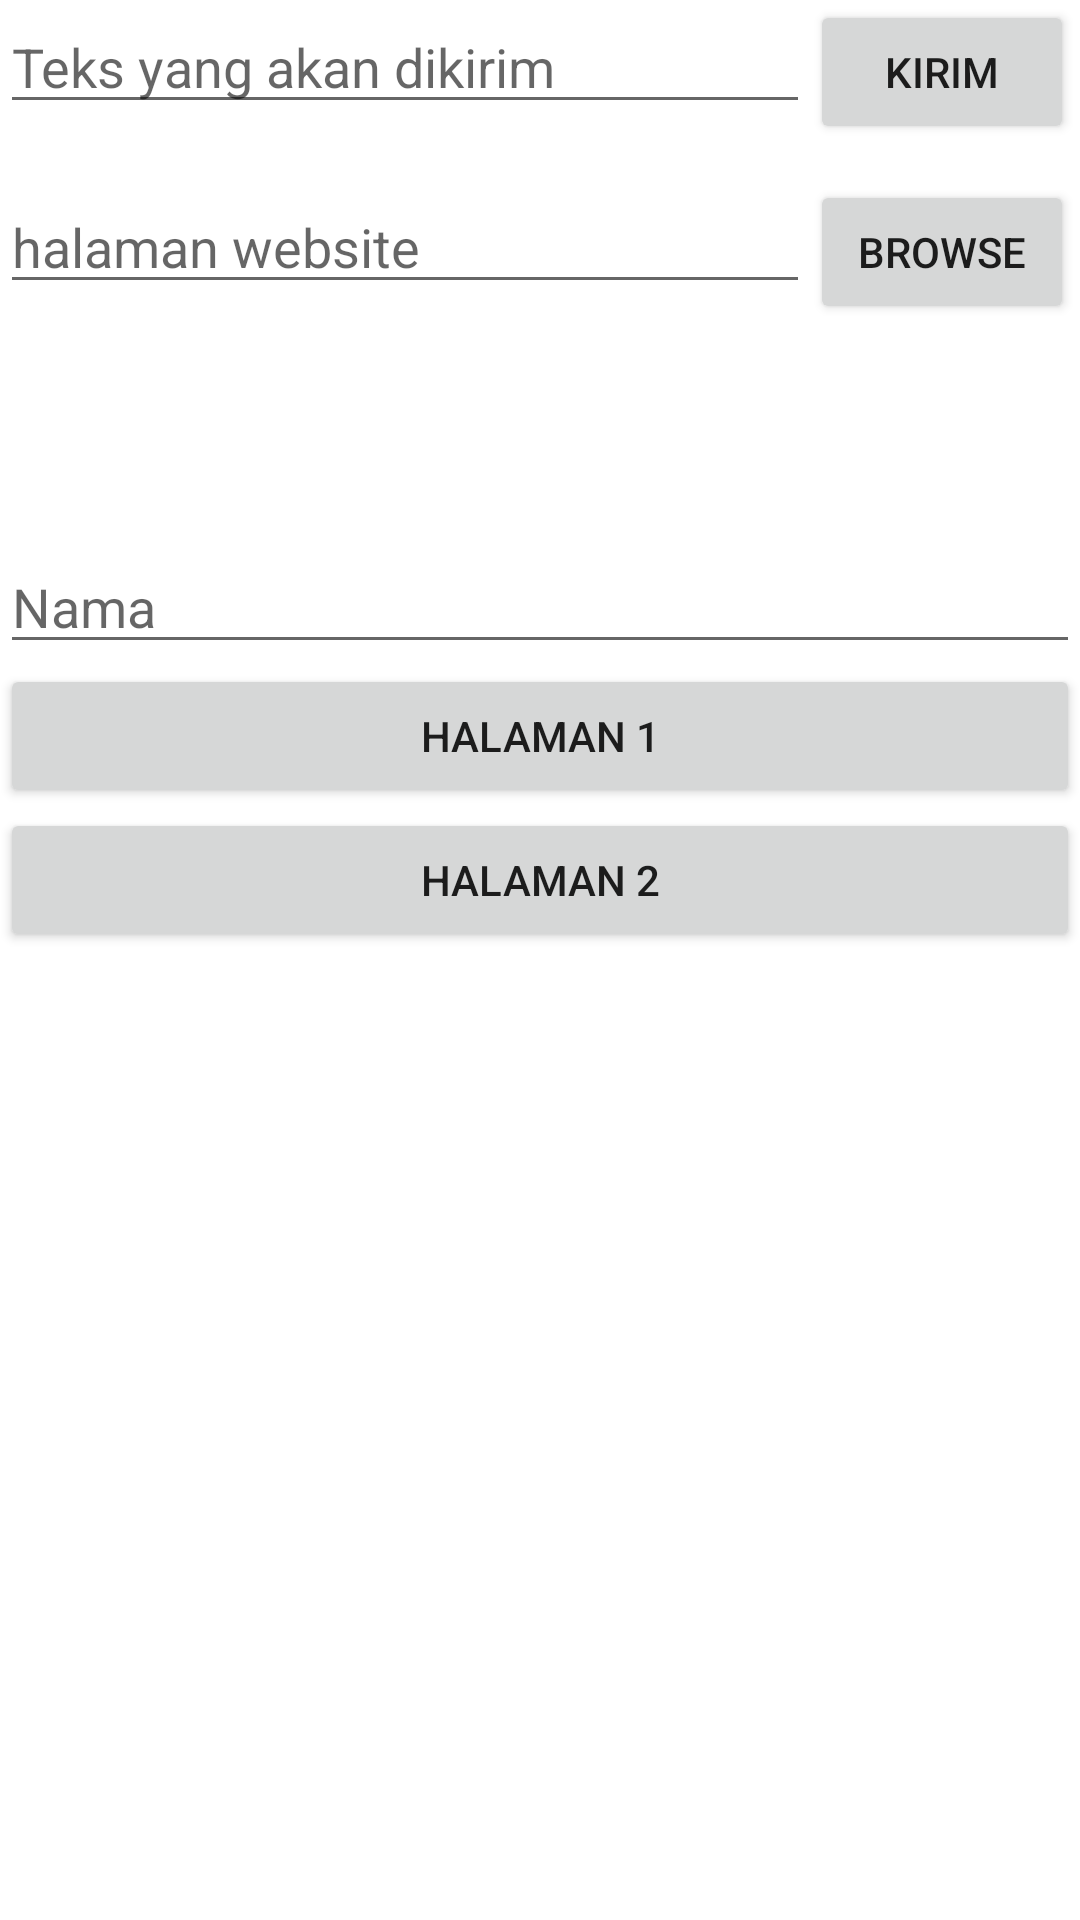

Write the Android layout XML for this screen, with the resource values it uses.
<!-- AndroidManifest.xml: application theme Theme.Week04A_29656 -->
<!-- res/layout/activity_main.xml -->
<?xml version="1.0" encoding="utf-8"?>
<LinearLayout
    xmlns:android="http://schemas.android.com/apk/res/android"
    xmlns:app="http://schemas.android.com/apk/res-auto"
    xmlns:tools="http://schemas.android.com/tools"
    android:layout_width="match_parent"
    android:layout_height="match_parent"
    android:orientation="vertical"
    tools:context=".MainActivity">

    <LinearLayout
        android:layout_width="match_parent"
        android:layout_height="60dp">
        <EditText
            android:id="@+id/isian"
            android:layout_width="270dp"
            android:layout_height="wrap_content"
            android:hint="Teks yang akan dikirim" />
        <Button
            android:id="@+id/buttonKirim"
            android:layout_width="wrap_content"
            android:layout_height="wrap_content"
            android:text="Kirim" />
    </LinearLayout>
    <LinearLayout
        android:layout_width="match_parent"
        android:layout_height="60dp"
        android:orientation="horizontal">
        <EditText
            android:id="@+id/url"
            android:layout_width="270dp"
            android:layout_height="wrap_content"
            android:hint="halaman website" />
        <Button
            android:id="@+id/buttonBrowse"
            android:layout_width="wrap_content"
            android:layout_height="wrap_content"
            android:text="Browse" />
    </LinearLayout>
    <TextView
        android:id="@+id/jawaban"
        android:layout_width="match_parent"
        android:layout_height="60dp" />
    <EditText
        android:id="@+id/Nama"
        android:layout_width="match_parent"
        android:layout_height="wrap_content"
        android:hint="Nama" />
    <Button
        android:id="@+id/main_button_change_1"
        android:layout_width="match_parent"
        android:layout_height="wrap_content"
        android:text="Halaman 1" />
    <Button
        android:id="@+id/main_button_change_2"
        android:layout_width="match_parent"
        android:layout_height="wrap_content"
        android:text="Halaman 2" />
</LinearLayout>
<!-- resources referenced by this layout -->
<resources>
  <style name="Theme.Week04A_29656" parent="Theme.MaterialComponents.DayNight.DarkActionBar">
          
          <item name="colorPrimary">@color/purple_500</item>
          <item name="colorPrimaryVariant">@color/purple_700</item>
          <item name="colorOnPrimary">@color/white</item>
          
          <item name="colorSecondary">@color/teal_200</item>
          <item name="colorSecondaryVariant">@color/teal_700</item>
          <item name="colorOnSecondary">@color/black</item>
          
          <item name="android:statusBarColor" tools:targetApi="l">?attr/colorPrimaryVariant</item>
          
      </style>
  <!-- not gathered from this repository: default colours our renderer supplied (Android Studio template values) -->
  <color name="purple_500">#FF6200EE</color>
  <color name="purple_700">#FF3700B3</color>
  <color name="teal_200">#FF03DAC5</color>
  <color name="teal_700">#FF018786</color>
  <color name="black">#FF000000</color>
  <color name="white">#FFFFFFFF</color>
</resources>
